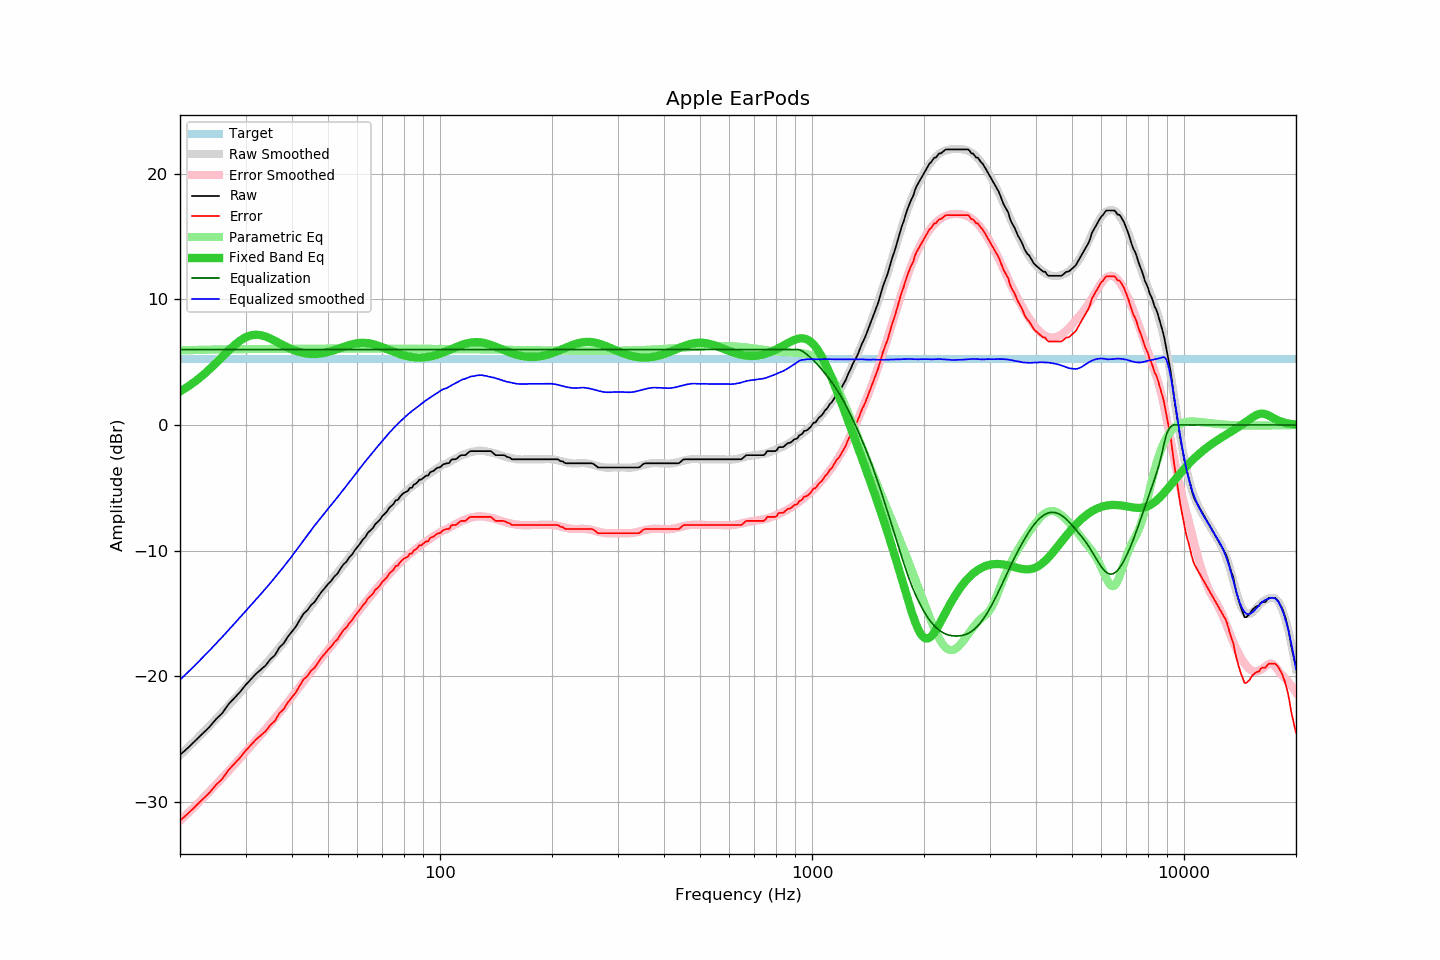

The table this chart was drawn from, first rows:
frequency, raw, error, smoothed, error_smoothed, equalization, parametric_eq, equalized_raw, equalized_smoothed, target
20, -26.24, -31.47, -26.27, -31.49, 6.00, 2.66, -20.24, -20.27, 5.23
21, -25.69, -30.92, -25.67, -30.89, 6.00, 3.05, -19.69, -19.67, 5.23
22, -25.11, -30.34, -25.08, -30.30, 6.00, 3.48, -19.11, -19.08, 5.23
23, -24.55, -29.78, -24.51, -29.72, 6.00, 3.94, -18.55, -18.51, 5.23
24, -24.02, -29.25, -23.94, -29.16, 6.00, 4.42, -18.02, -17.94, 5.23
25, -23.40, -28.63, -23.39, -28.61, 6.00, 4.93, -17.40, -17.39, 5.23
26, -22.91, -28.14, -22.85, -28.07, 6.00, 5.43, -16.91, -16.85, 5.23
27, -22.22, -27.45, -22.32, -27.54, 6.00, 5.91, -16.22, -16.32, 5.23
28, -21.72, -26.95, -21.81, -27.02, 6.00, 6.35, -15.72, -15.81, 5.23
29, -21.24, -26.47, -21.30, -26.51, 6.00, 6.71, -15.24, -15.30, 5.23
30, -20.69, -25.92, -20.81, -26.02, 6.00, 6.97, -14.69, -14.81, 5.23
31, -20.24, -25.47, -20.34, -25.55, 6.00, 7.13, -14.24, -14.34, 5.23
32, -19.80, -25.03, -19.89, -25.09, 6.00, 7.18, -13.80, -13.89, 5.23
33, -19.45, -24.68, -19.45, -24.64, 6.00, 7.14, -13.45, -13.45, 5.23
34, -19.12, -24.35, -19.00, -24.20, 6.00, 7.03, -13.12, -13.00, 5.23
35, -18.63, -23.86, -18.57, -23.76, 6.00, 6.88, -12.63, -12.57, 5.23
36, -18.31, -23.54, -18.13, -23.32, 6.00, 6.69, -12.31, -12.13, 5.23
37, -17.70, -22.93, -17.71, -22.89, 6.00, 6.51, -11.70, -11.71, 5.23
38, -17.37, -22.60, -17.28, -22.47, 6.00, 6.32, -11.37, -11.28, 5.23
39, -16.84, -22.07, -16.85, -22.04, 6.00, 6.16, -10.84, -10.85, 5.23
40, -16.43, -21.66, -16.43, -21.62, 6.00, 6.01, -10.43, -10.43, 5.23
41, -16.03, -21.26, -16.00, -21.20, 6.00, 5.89, -10.03, -10.00, 5.23
42, -15.49, -20.72, -15.58, -20.78, 6.00, 5.79, -9.49, -9.58, 5.23
43, -15.00, -20.23, -15.16, -20.38, 6.00, 5.72, -9.00, -9.16, 5.23
44, -14.74, -19.97, -14.76, -19.99, 6.00, 5.67, -8.74, -8.76, 5.23
45, -14.33, -19.56, -14.38, -19.61, 6.00, 5.65, -8.33, -8.38, 5.23
46, -14.08, -19.31, -14.01, -19.24, 6.00, 5.65, -8.08, -8.01, 5.23
47, -13.68, -18.91, -13.66, -18.89, 6.00, 5.66, -7.68, -7.66, 5.23
48, -13.28, -18.51, -13.31, -18.55, 6.00, 5.70, -7.28, -7.31, 5.23
49, -12.98, -18.21, -12.99, -18.21, 6.00, 5.75, -6.98, -6.99, 5.23
50, -12.65, -17.88, -12.67, -17.89, 6.00, 5.81, -6.65, -6.67, 5.23
51, -12.40, -17.63, -12.36, -17.58, 6.00, 5.88, -6.40, -6.36, 5.23
52, -12.05, -17.28, -12.06, -17.27, 6.00, 5.96, -6.05, -6.06, 5.23
53, -11.83, -17.06, -11.75, -16.97, 6.00, 6.04, -5.83, -5.75, 5.23
54, -11.43, -16.66, -11.45, -16.66, 6.00, 6.12, -5.43, -5.45, 5.23
55, -11.09, -16.32, -11.15, -16.37, 6.00, 6.21, -5.09, -5.15, 5.23
56, -10.89, -16.12, -10.84, -16.07, 6.00, 6.28, -4.89, -4.84, 5.23
57, -10.54, -15.77, -10.56, -15.78, 6.00, 6.35, -4.54, -4.56, 5.23
58, -10.31, -15.54, -10.27, -15.49, 6.00, 6.41, -4.31, -4.27, 5.23
59, -9.97, -15.20, -9.98, -15.20, 6.00, 6.46, -3.97, -3.98, 5.23
60, -9.70, -14.93, -9.70, -14.92, 6.00, 6.50, -3.70, -3.70, 5.23
61, -9.43, -14.66, -9.42, -14.65, 6.00, 6.52, -3.43, -3.42, 5.23
62, -9.12, -14.35, -9.15, -14.38, 6.00, 6.53, -3.12, -3.15, 5.23
63, -8.91, -14.14, -8.90, -14.12, 6.00, 6.53, -2.91, -2.90, 5.23
64, -8.57, -13.80, -8.65, -13.87, 6.00, 6.51, -2.57, -2.65, 5.23
65, -8.39, -13.62, -8.40, -13.62, 6.00, 6.47, -2.39, -2.40, 5.23
66, -8.20, -13.43, -8.16, -13.38, 6.00, 6.43, -2.20, -2.16, 5.23
67, -7.89, -13.12, -7.92, -13.15, 6.00, 6.38, -1.89, -1.92, 5.23
68, -7.72, -12.95, -7.69, -12.92, 6.00, 6.32, -1.72, -1.69, 5.23
69, -7.52, -12.75, -7.48, -12.70, 6.00, 6.25, -1.52, -1.48, 5.23
70, -7.23, -12.46, -7.26, -12.48, 6.00, 6.18, -1.23, -1.26, 5.23
71, -7.07, -12.30, -7.05, -12.27, 6.00, 6.11, -1.07, -1.05, 5.23
72, -6.88, -12.11, -6.84, -12.06, 6.00, 6.03, -0.88, -0.84, 5.23
73, -6.60, -11.83, -6.64, -11.86, 6.00, 5.96, -0.60, -0.64, 5.23
74, -6.44, -11.67, -6.44, -11.67, 6.00, 5.89, -0.44, -0.44, 5.23
75, -6.28, -11.51, -6.26, -11.48, 6.00, 5.82, -0.28, -0.26, 5.23
76, -5.99, -11.22, -6.08, -11.31, 6.00, 5.75, 0.01, -0.08, 5.23
77, -5.97, -11.20, -5.91, -11.14, 6.00, 5.69, 0.03, 0.09, 5.23
78, -5.72, -10.95, -5.75, -10.97, 6.00, 5.63, 0.28, 0.25, 5.23
79, -5.54, -10.77, -5.59, -10.82, 6.00, 5.58, 0.46, 0.41, 5.23
... 553 more rows
